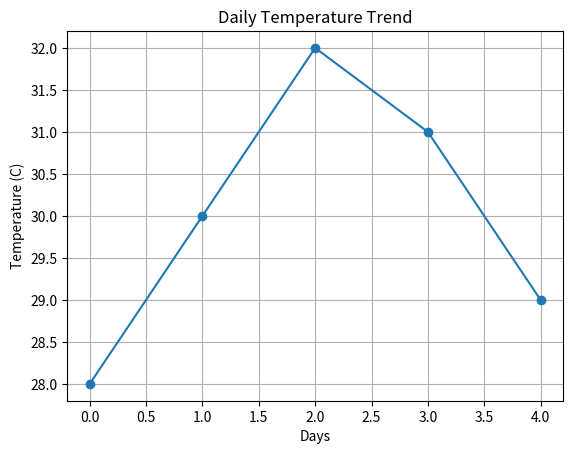

Python code for this plot:
#4. Temperature Trend Line Plot
#Scenario:
#Daily temperatures:
#temps = np.array([28, 30, 32, 31, 29])
##Task:
# Convert into Pandas Series
#● Plot a line graph
#● Add title and grid
import numpy as np
import pandas as pd
import matplotlib.pyplot as plt

temps = np.array([28, 30, 32, 31, 29])
temp_series = pd.Series(temps)
print(temp_series)
plt.plot(temp_series, marker='o')
plt.title("Daily Temperature Trend")
plt.grid(True)
plt.xlabel("Days")
plt.ylabel("Temperature (C)")
plt.show()
